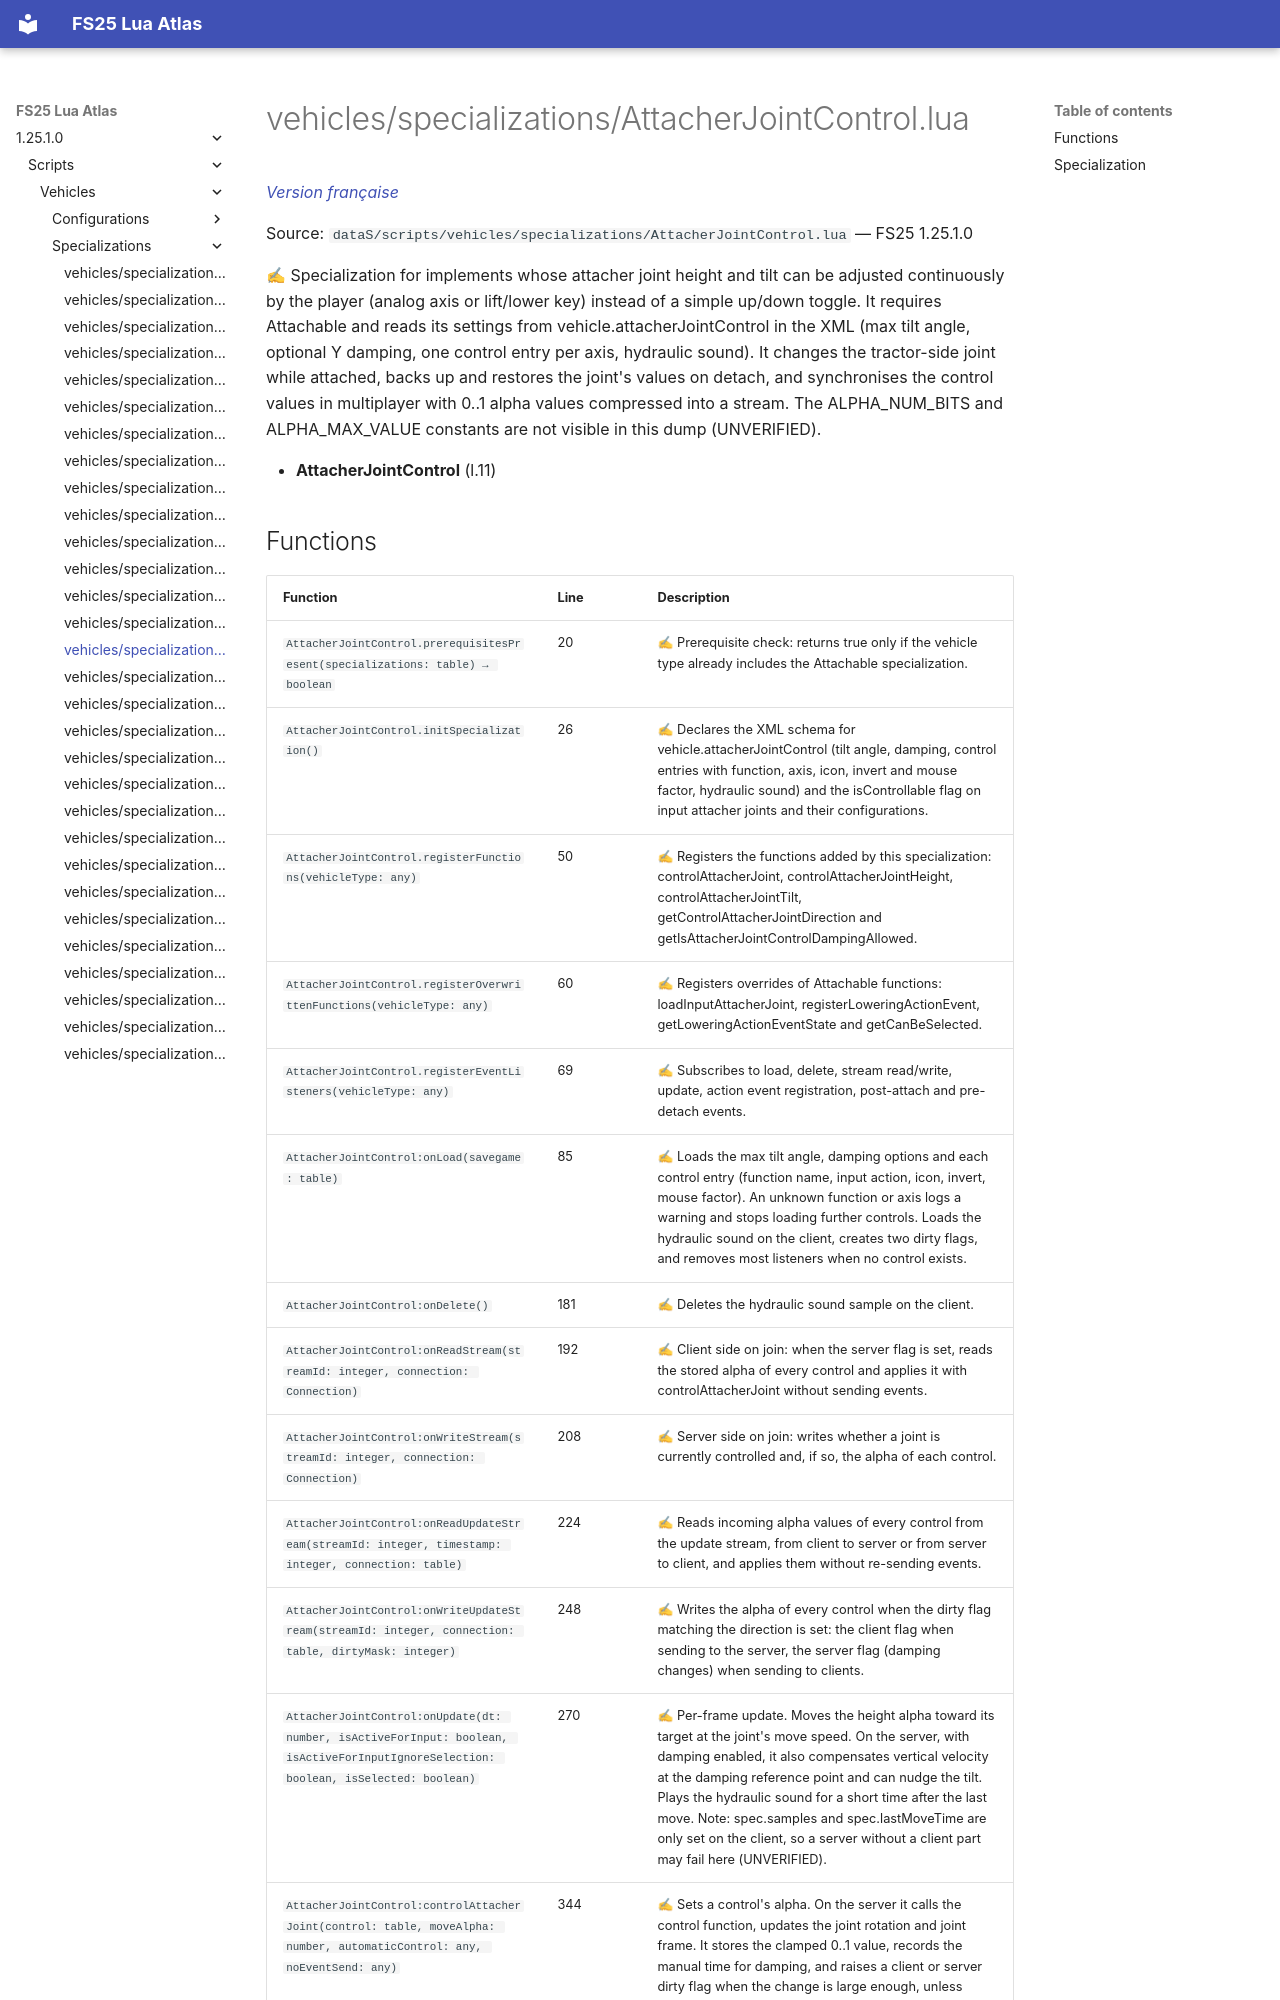

repository: Tim0219800/fs25-lua-atlas · page: 1.25.1.0/scripts/vehicles/specializations/AttacherJointControl.html · generator: mkdocs

# vehicles/specializations/AttacherJointControl.lua

*[Version française](../../../fr/scripts/vehicles/specializations/AttacherJointControl.md)*

Source: `dataS/scripts/vehicles/specializations/AttacherJointControl.lua` — FS25 1.25.1.0

✍ Specialization for implements whose attacher joint height and tilt can be adjusted continuously by the player (analog axis or lift/lower key) instead of a simple up/down toggle. It requires Attachable and reads its settings from vehicle.attacherJointControl in the XML (max tilt angle, optional Y damping, one control entry per axis, hydraulic sound). It changes the tractor-side joint while attached, backs up and restores the joint's values on detach, and synchronises the control values in multiplayer with 0..1 alpha values compressed into a stream. The ALPHA_NUM_BITS and ALPHA_MAX_VALUE constants are not visible in this dump (UNVERIFIED).

- **AttacherJointControl** (l.11)
